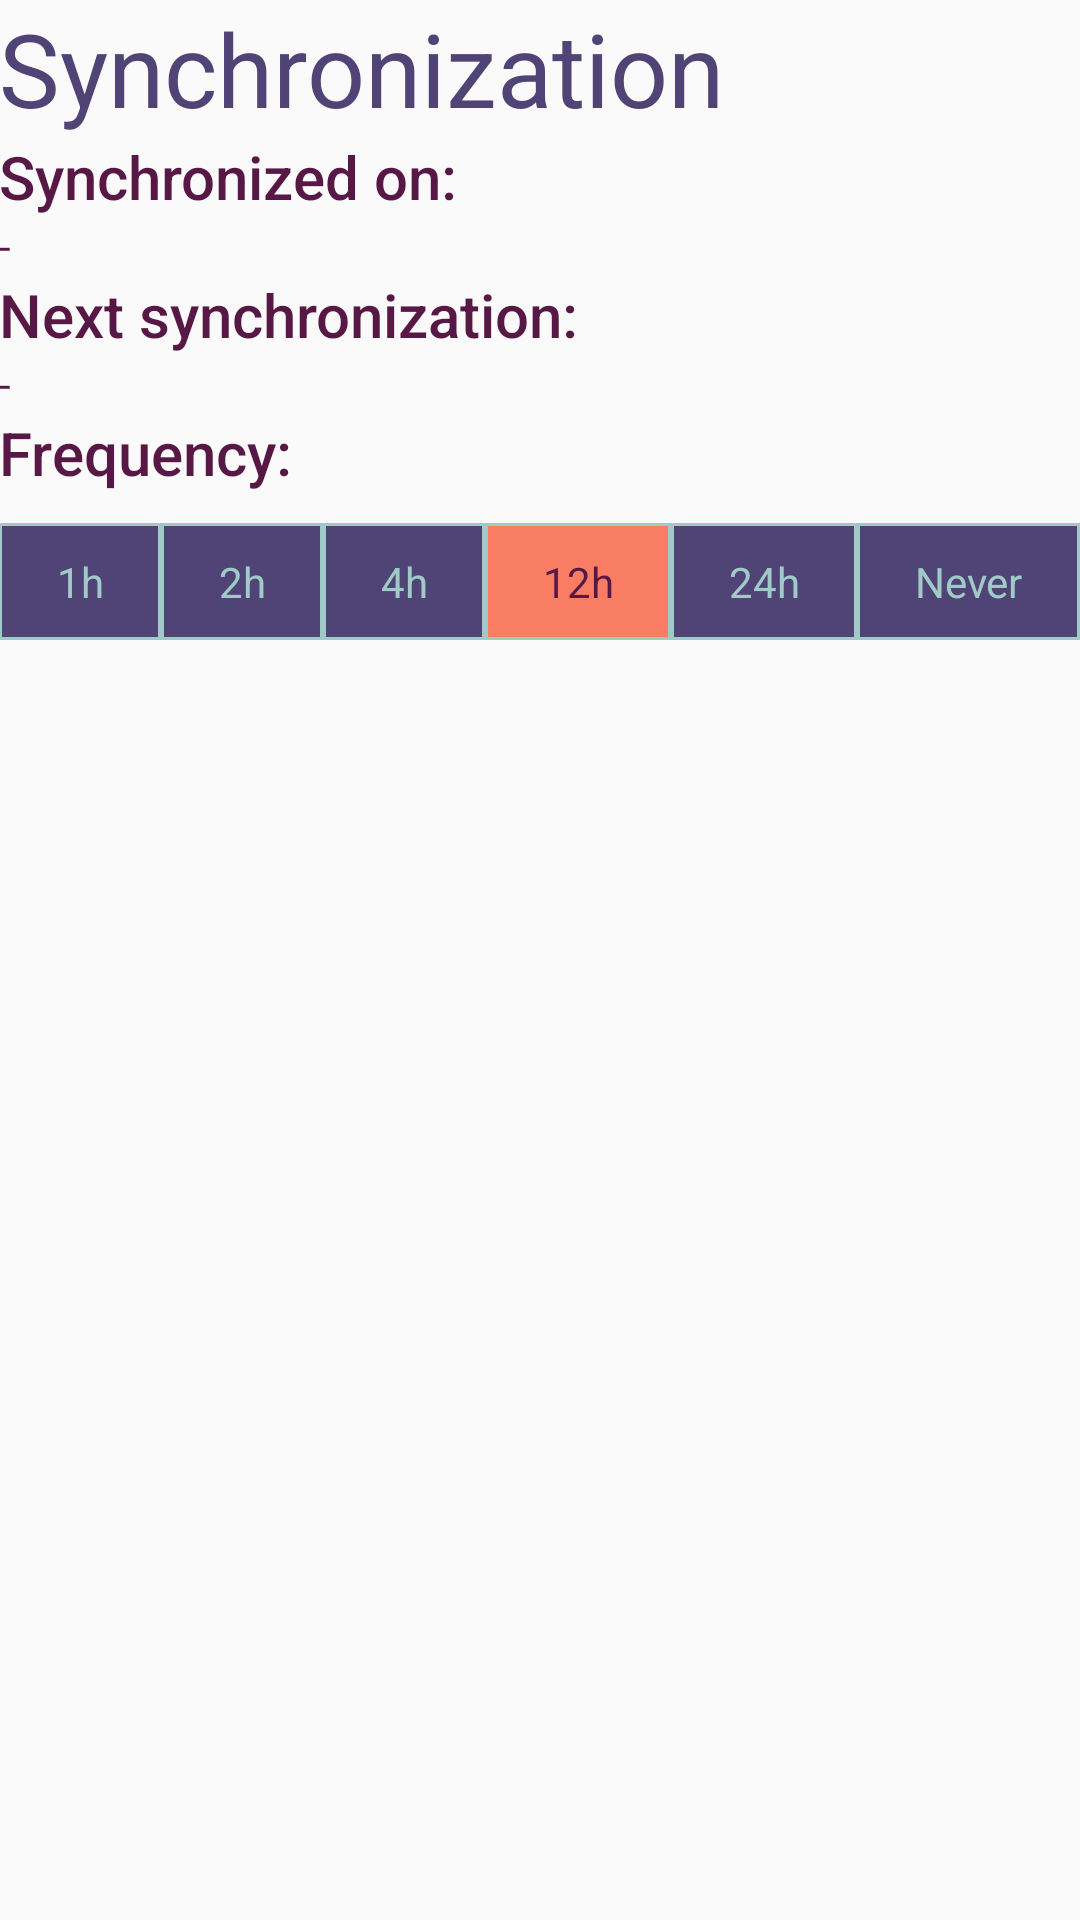

Reconstruct the res/layout file that produces this screen, plus the resources it refers to.
<!-- AndroidManifest.xml: application theme AppTheme -->
<!-- res/layout/activity_settings.xml -->
<LinearLayout xmlns:android="http://schemas.android.com/apk/res/android"
    xmlns:tools="http://schemas.android.com/tools" android:layout_width="match_parent"
    android:layout_height="match_parent" android:paddingLeft="@dimen/activity_horizontal_margin"
    android:paddingRight="@dimen/activity_horizontal_margin"
    android:paddingTop="@dimen/activity_vertical_margin"
    android:paddingBottom="@dimen/activity_vertical_margin"
    tools:context="com.evenucleus.evenucleus.SettingsActivity"
    android:orientation="vertical">

    <TextView android:text="Synchronization" android:layout_width="wrap_content"
        android:layout_height="wrap_content"
        android:textAppearance="@style/TextAppearance.AppCompat.Display1"
        tools:ignore="NewApi" />

    <TextView android:text="Synchronized on:" android:layout_width="wrap_content"
        android:layout_height="wrap_content"
        android:textAppearance="@style/TextAppearance.AppCompat.Title"
        tools:ignore="NewApi" />

    <TextView android:id="@+id/SynchronizedOn"
        android:text="-" android:layout_width="wrap_content"
        android:layout_height="wrap_content"
        android:textAppearance="@style/TextAppearance.AppCompat.Body1"
        tools:ignore="NewApi" />

    <TextView android:text="Next synchronization:" android:layout_width="wrap_content"
        android:layout_height="wrap_content"
        android:textAppearance="@style/TextAppearance.AppCompat.Title"
        tools:ignore="NewApi" />

    <TextView android:id="@+id/NextSynchronization"
        android:text="-" android:layout_width="wrap_content"
        android:layout_height="wrap_content"
        android:textAppearance="@style/TextAppearance.AppCompat.Body1"
        tools:ignore="NewApi" />

    <TextView android:text="Frequency:" android:layout_width="wrap_content"
        android:layout_height="wrap_content"
        android:textAppearance="@style/TextAppearance.AppCompat.Title"
        tools:ignore="NewApi" />
    <TableLayout
        android:layout_width="fill_parent"
        android:layout_height="wrap_content" android:stretchColumns="0,1,2,3,4,5"
        android:layout_marginTop="10dip"
        >
        <TableRow
            android:layout_width="fill_parent"
            android:layout_height="wrap_content">

            <TextView android:text="1h"  style="@style/FrequencyBox" android:id="@+id/freq1h"/>
            <TextView android:text="2h"  style="@style/FrequencyBox" android:id="@+id/freq2h"/>
            <TextView android:text="4h"  style="@style/FrequencyBox" android:id="@+id/freq4h"/>
            <TextView android:text="12h"  style="@style/FrequencyBoxSelected" android:id="@+id/freq12h"/>
            <TextView android:text="24h"  style="@style/FrequencyBox" android:id="@+id/freq24h"/>
            <TextView android:text="Never"  style="@style/FrequencyBox" android:id="@+id/freqnever"/>

        </TableRow>
    </TableLayout>

</LinearLayout>
<!-- resources referenced by this layout -->
<resources>
  <style name="FrequencyBox">
          <item name="android:textColor">@color/skylight</item>
          <item name="android:background">@drawable/background_frequency</item>
          <item name="android:padding">10dip</item>
          <item name="android:gravity">center_horizontal</item>
      </style>
  <style name="FrequencyBoxSelected" parent="FrequencyBox">
          <item name="android:textColor">@color/primaryDark</item>
          <item name="android:background">@drawable/background_frequency_selected</item>
      </style>
  <style name="AppTheme" parent="Theme.AppCompat.Light.DarkActionBar">
          
          <item name="colorPrimary">@color/primary</item>
          <item name="colorPrimaryDark">@color/primaryDark</item>
          <item name="android:textColorPrimary">@color/primaryDark</item>
          <item name="android:textColorSecondary">@color/darkpurple</item>
      </style>
  <color name="skylight">#A0CAC8</color>
  <!-- drawable background_frequency (drawable) -->
  <shape xmlns:android="http://schemas.android.com/apk/res/android" android:shape="rectangle" >
      <solid android:color="@color/darkpurple" />
      <stroke android:width="1dip" android:color="@color/skylight"/>
  </shape>
  <color name="primaryDark">#581845</color>
  <!-- drawable background_frequency_selected (drawable) -->
  <shape xmlns:android="http://schemas.android.com/apk/res/android" android:shape="rectangle" >
      <solid android:color="@color/orange" />
      <stroke android:width="1dip" android:color="@color/skylight"/>
  </shape>
  <color name="primary">#D82069</color>
  <color name="darkpurple">#504375</color>
  <color name="orange">#F97D63</color>
</resources>
